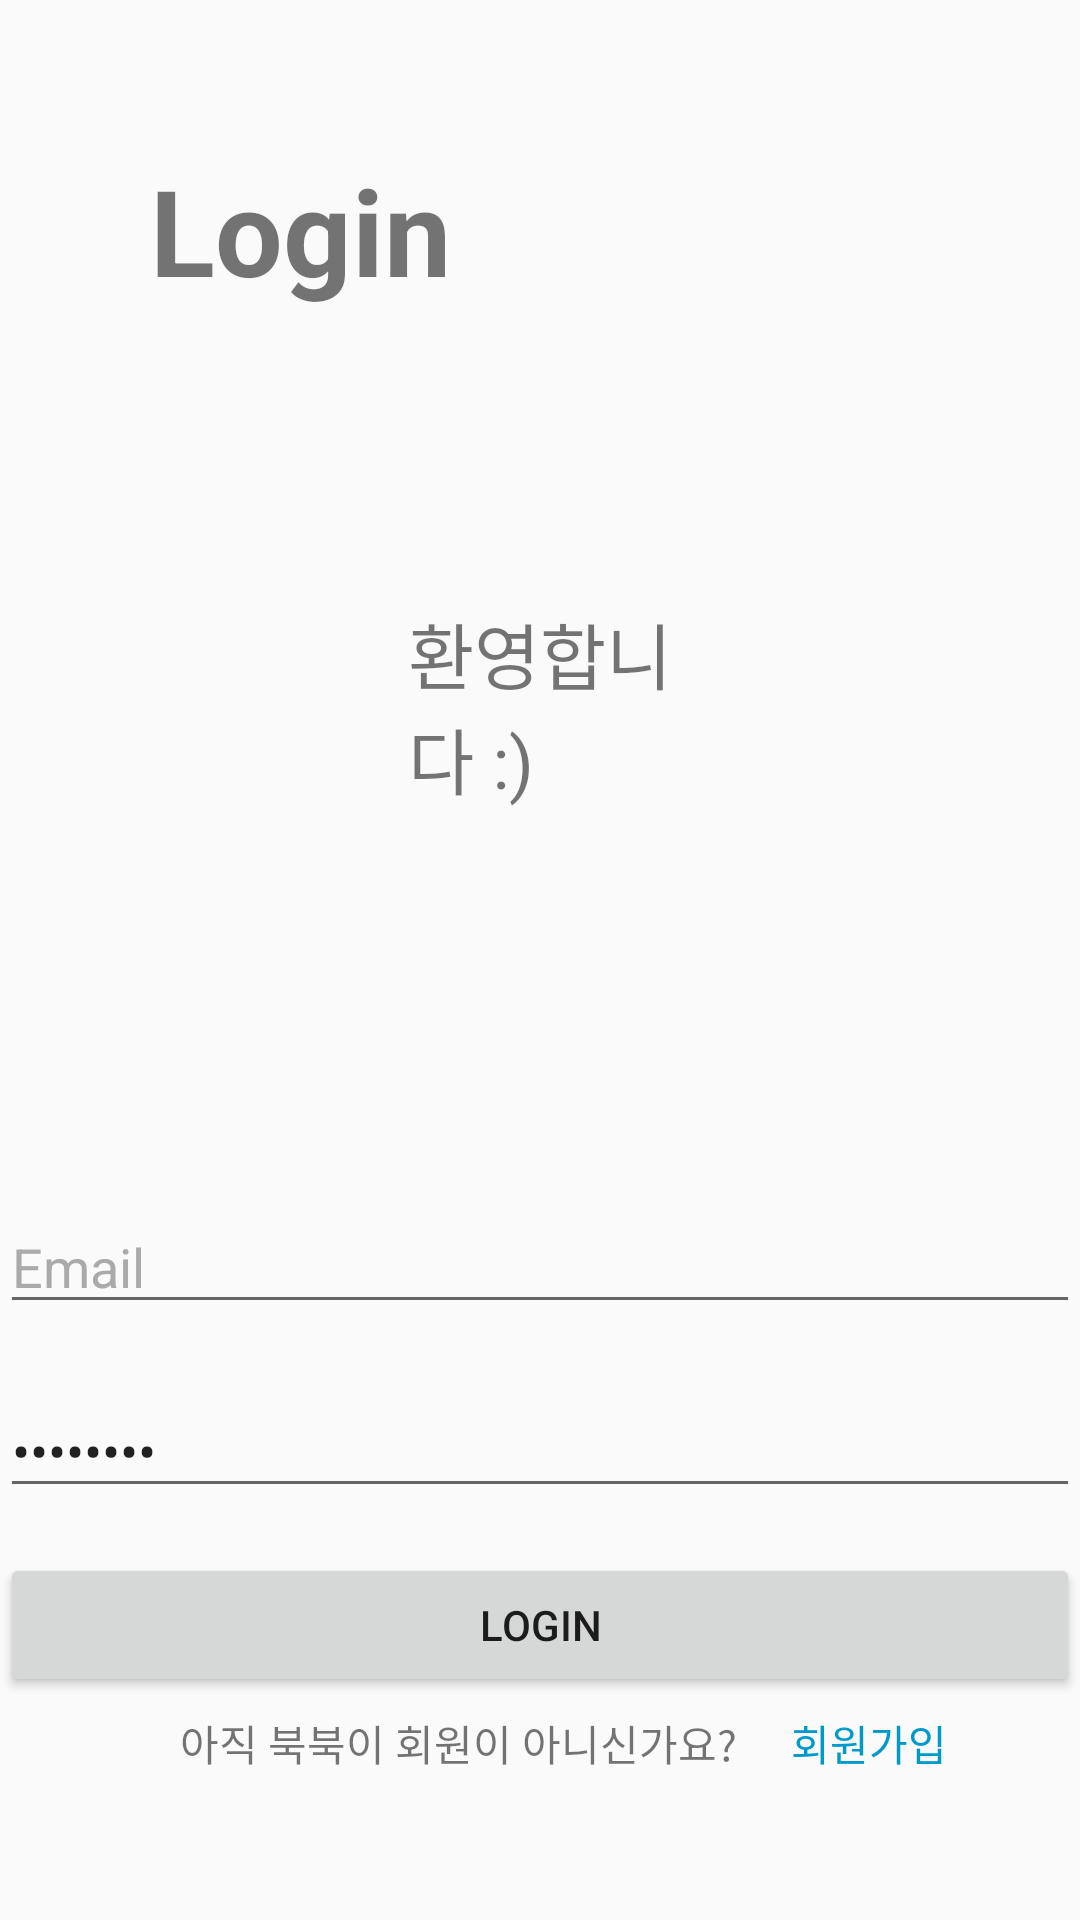

This screen was rendered from an Android layout file. Write that file and the resources it references.
<!-- AndroidManifest.xml: application theme AppTheme -->
<!-- res/layout/legacy_login_sceen.xml -->
<?xml version="1.0" encoding="utf-8"?>
<RelativeLayout
    xmlns:android="http://schemas.android.com/apk/res/android"
    xmlns:app="http://schemas.android.com/apk/res-auto"
    xmlns:tools="http://schemas.android.com/tools"
    android:layout_width="match_parent"
    android:layout_height="match_parent">

    <TextView
        android:id="@+id/textView2"
        android:layout_width="wrap_content"
        android:layout_height="wrap_content"
        android:layout_marginLeft="50dp"
        android:layout_marginTop="50dp"
        android:text="Login"
        android:textSize="40sp"
        android:textStyle="bold" />

    <TextView
        android:id="@+id/textView3"
        android:layout_width="wrap_content"
        android:layout_height="wrap_content"
        android:layout_alignParentStart="true"
        android:layout_alignParentLeft="true"
        android:layout_alignParentTop="true"
        android:layout_alignParentEnd="true"
        android:layout_alignParentRight="true"
        android:layout_marginLeft="136dp"
        android:layout_marginRight="136dp"
        android:layout_marginTop="200dp"
        android:text="환영합니다 :)"
        android:textSize="24sp"/>

    <EditText
        android:id="@+id/editText"
        android:layout_width="match_parent"
        android:layout_height="wrap_content"
        android:layout_marginTop="400dp"
        android:ems="10"
        android:inputType="textEmailAddress"
        android:text="Email"
        android:textColor="@android:color/darker_gray"/>

    <EditText
        android:id="@+id/editText2"
        android:layout_width="match_parent"
        android:layout_height="wrap_content"
        android:layout_below="@id/editText"
        android:layout_marginTop="20dp"
        android:ems="10"
        android:inputType="numberPassword"
        android:text="Password"/>

    <Button
        android:id="@+id/button7"
        android:layout_width="match_parent"
        android:layout_height="wrap_content"
        android:layout_below="@id/editText2"
        android:layout_marginTop="15dp"
        android:text="Login" />

    <TextView
        android:id="@+id/textView4"
        android:layout_width="wrap_content"
        android:layout_height="wrap_content"
        android:layout_below="@id/button7"
        android:layout_marginTop="5dp"
        android:layout_marginLeft="60dp"
        android:text="아직 북북이 회원이 아니신가요?" />

    <Button
        android:id="@+id/button8"
        style="@style/Widget.AppCompat.Button.Borderless"
        android:layout_width="wrap_content"
        android:layout_height="wrap_content"
        android:layout_alignBaseline="@id/textView4"
        android:layout_toRightOf="@id/textView4"
        android:background="@android:color/transparent"
        android:text="회원가입"
        android:textColor="@android:color/holo_blue_dark" />

</RelativeLayout>
<!-- resources referenced by this layout -->
<resources>
  <style name="AppTheme" parent="Theme.AppCompat.Light.NoActionBar">
          
          <item name="colorPrimary">#332E3A</item>
          <item name="colorPrimaryDark">@color/colorPrimaryDark</item>
          <item name="colorAccent">#FFC107</item>
      </style>
  <color name="colorPrimaryDark">#3700B3</color>
</resources>
